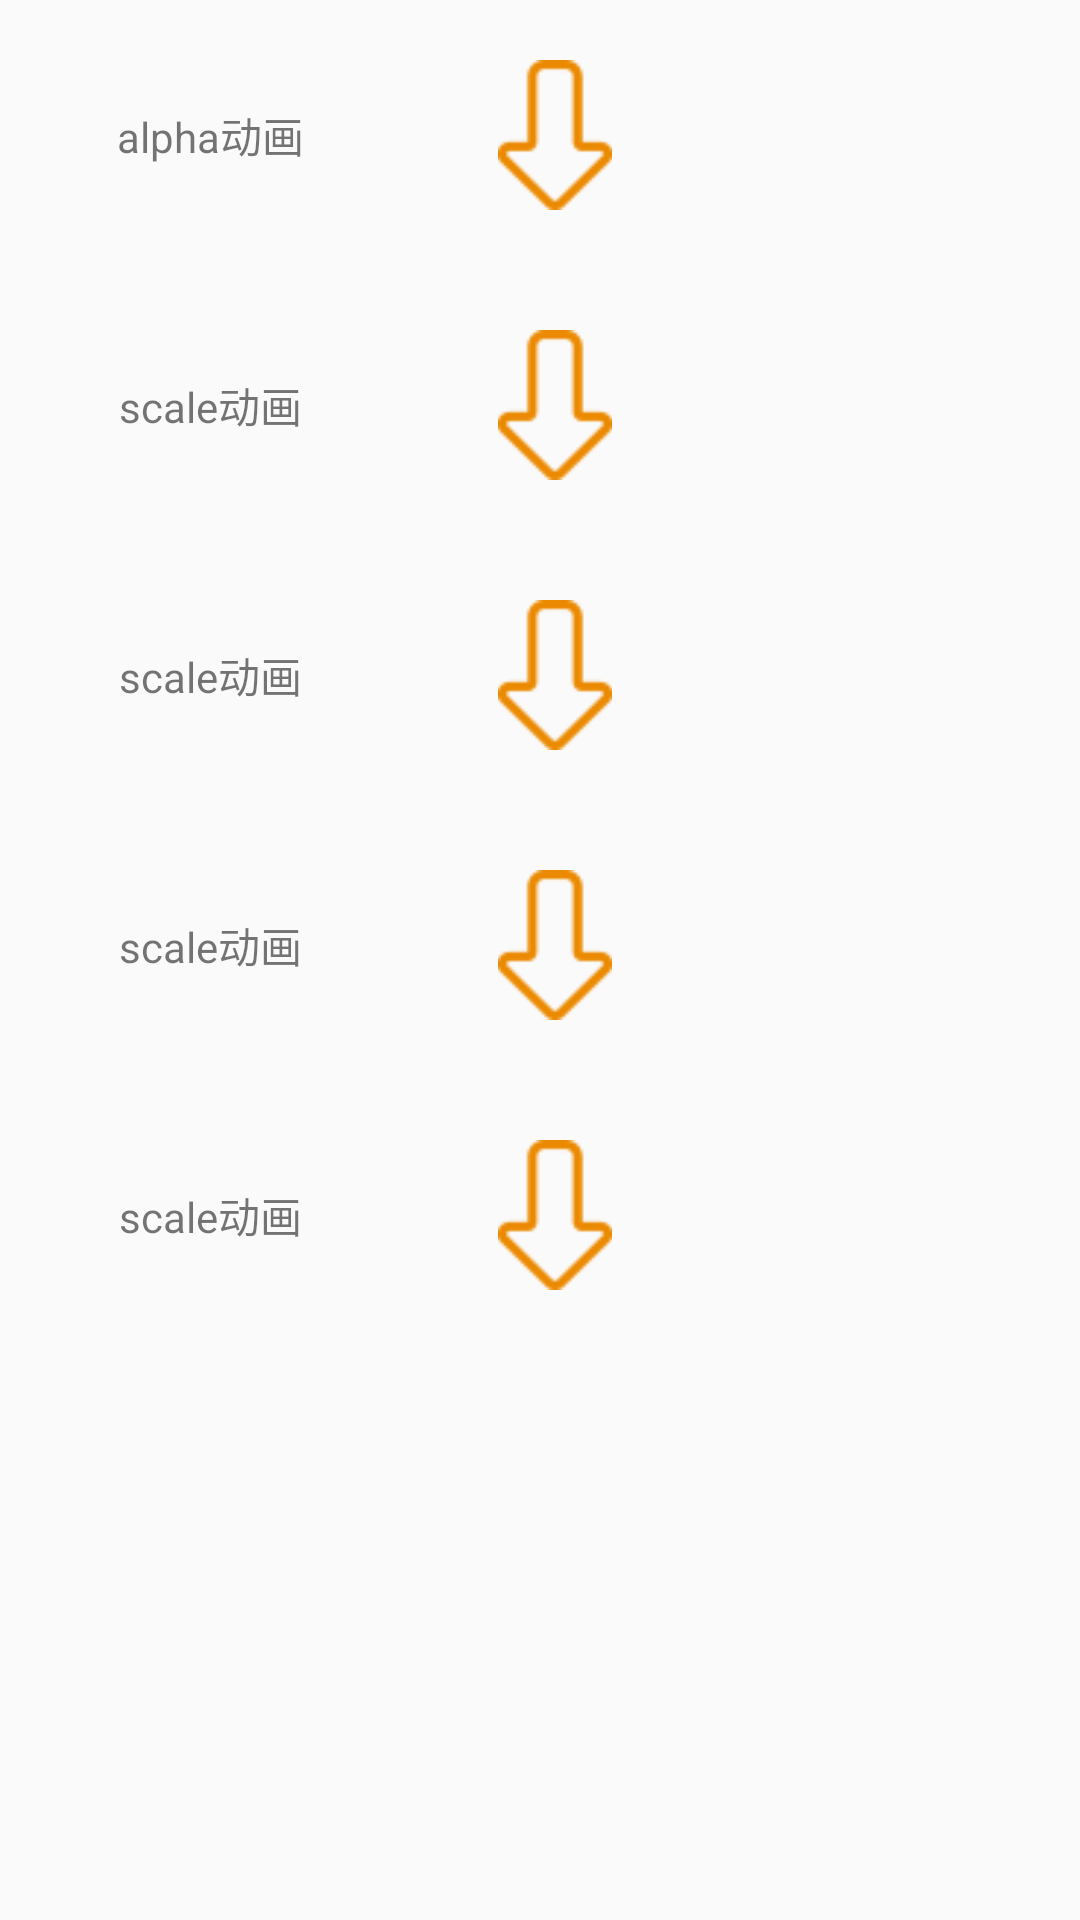

This screen was rendered from an Android layout file. Write that file and the resources it references.
<!-- AndroidManifest.xml: application theme AppTheme -->
<!-- res/layout/activity_view_animation.xml -->
<?xml version="1.0" encoding="utf-8"?>
<LinearLayout xmlns:android="http://schemas.android.com/apk/res/android"
    android:orientation="vertical" android:layout_width="match_parent"
    android:layout_height="match_parent">
    <LinearLayout
        android:layout_width="match_parent"
        android:layout_height="90dp"
        android:orientation="horizontal">
        <TextView
            android:id="@+id/tv_alpha_arrow"
            android:layout_width="100dp"
            android:layout_height="50dp"
            android:text="alpha动画"
            android:gravity="center"
            android:layout_margin="20dp"/>
        <ImageView
            android:id="@+id/iv_alpha_arrow"
            android:layout_width="50dp"
            android:layout_height="50dp"
            android:layout_margin="20dp"
            android:src="@drawable/img_arrow_down"/>
    </LinearLayout>
    <LinearLayout
        android:layout_width="match_parent"
        android:layout_height="90dp"
        android:orientation="horizontal">
        <TextView
            android:id="@+id/tv_scale_arrow"
            android:layout_width="100dp"
            android:layout_height="50dp"
            android:text="scale动画"
            android:gravity="center"
            android:layout_margin="20dp"/>
        <ImageView
            android:id="@+id/iv_scale_arrow"
            android:layout_width="50dp"
            android:layout_height="50dp"
            android:layout_margin="20dp"
            android:src="@drawable/img_arrow_down"/>
    </LinearLayout>
    <LinearLayout
        android:layout_width="match_parent"
        android:layout_height="90dp"
        android:orientation="horizontal">
        <TextView
            android:id="@+id/tv_translate_arrow"
            android:layout_width="100dp"
            android:layout_height="50dp"
            android:text="scale动画"
            android:gravity="center"
            android:layout_margin="20dp"/>
        <ImageView
            android:id="@+id/iv_translate_arrow"
            android:layout_width="50dp"
            android:layout_height="50dp"
            android:layout_margin="20dp"
            android:src="@drawable/img_arrow_down"/>
    </LinearLayout>
    <LinearLayout
        android:layout_width="match_parent"
        android:layout_height="90dp"
        android:orientation="horizontal">
        <TextView
            android:id="@+id/tv_rotate_arrow"
            android:layout_width="100dp"
            android:layout_height="50dp"
            android:text="scale动画"
            android:gravity="center"
            android:layout_margin="20dp"/>
        <ImageView
            android:id="@+id/iv_rotate_arrow"
            android:layout_width="50dp"
            android:layout_height="50dp"
            android:layout_margin="20dp"
            android:src="@drawable/img_arrow_down"/>
    </LinearLayout>
    <LinearLayout
        android:layout_width="match_parent"
        android:layout_height="90dp"
        android:orientation="horizontal">
        <TextView
            android:id="@+id/tv_set_arrow"
            android:layout_width="100dp"
            android:layout_height="50dp"
            android:text="scale动画"
            android:gravity="center"
            android:layout_margin="20dp"/>
        <ImageView
            android:id="@+id/iv_set_arrow"
            android:layout_width="50dp"
            android:layout_height="50dp"
            android:layout_margin="20dp"
            android:src="@drawable/img_arrow_down"/>
    </LinearLayout>
</LinearLayout>
<!-- resources referenced by this layout -->
<resources>
  <!-- drawable img_arrow_down: png bitmap (drawable, 1641 bytes) -->
  <style name="AppTheme" parent="Theme.AppCompat.Light.DarkActionBar">
          
          <item name="colorPrimary">@color/colorPrimary</item>
          <item name="colorPrimaryDark">@color/colorPrimaryDark</item>
          <item name="colorAccent">@color/colorAccent</item>
      </style>
  <!-- not gathered from this repository: default colours our renderer supplied (Android Studio template values) -->
  <color name="colorPrimary">#FF6200EE</color>
  <color name="colorPrimaryDark">#FF3700B3</color>
  <color name="colorAccent">#FF03DAC5</color>
</resources>
